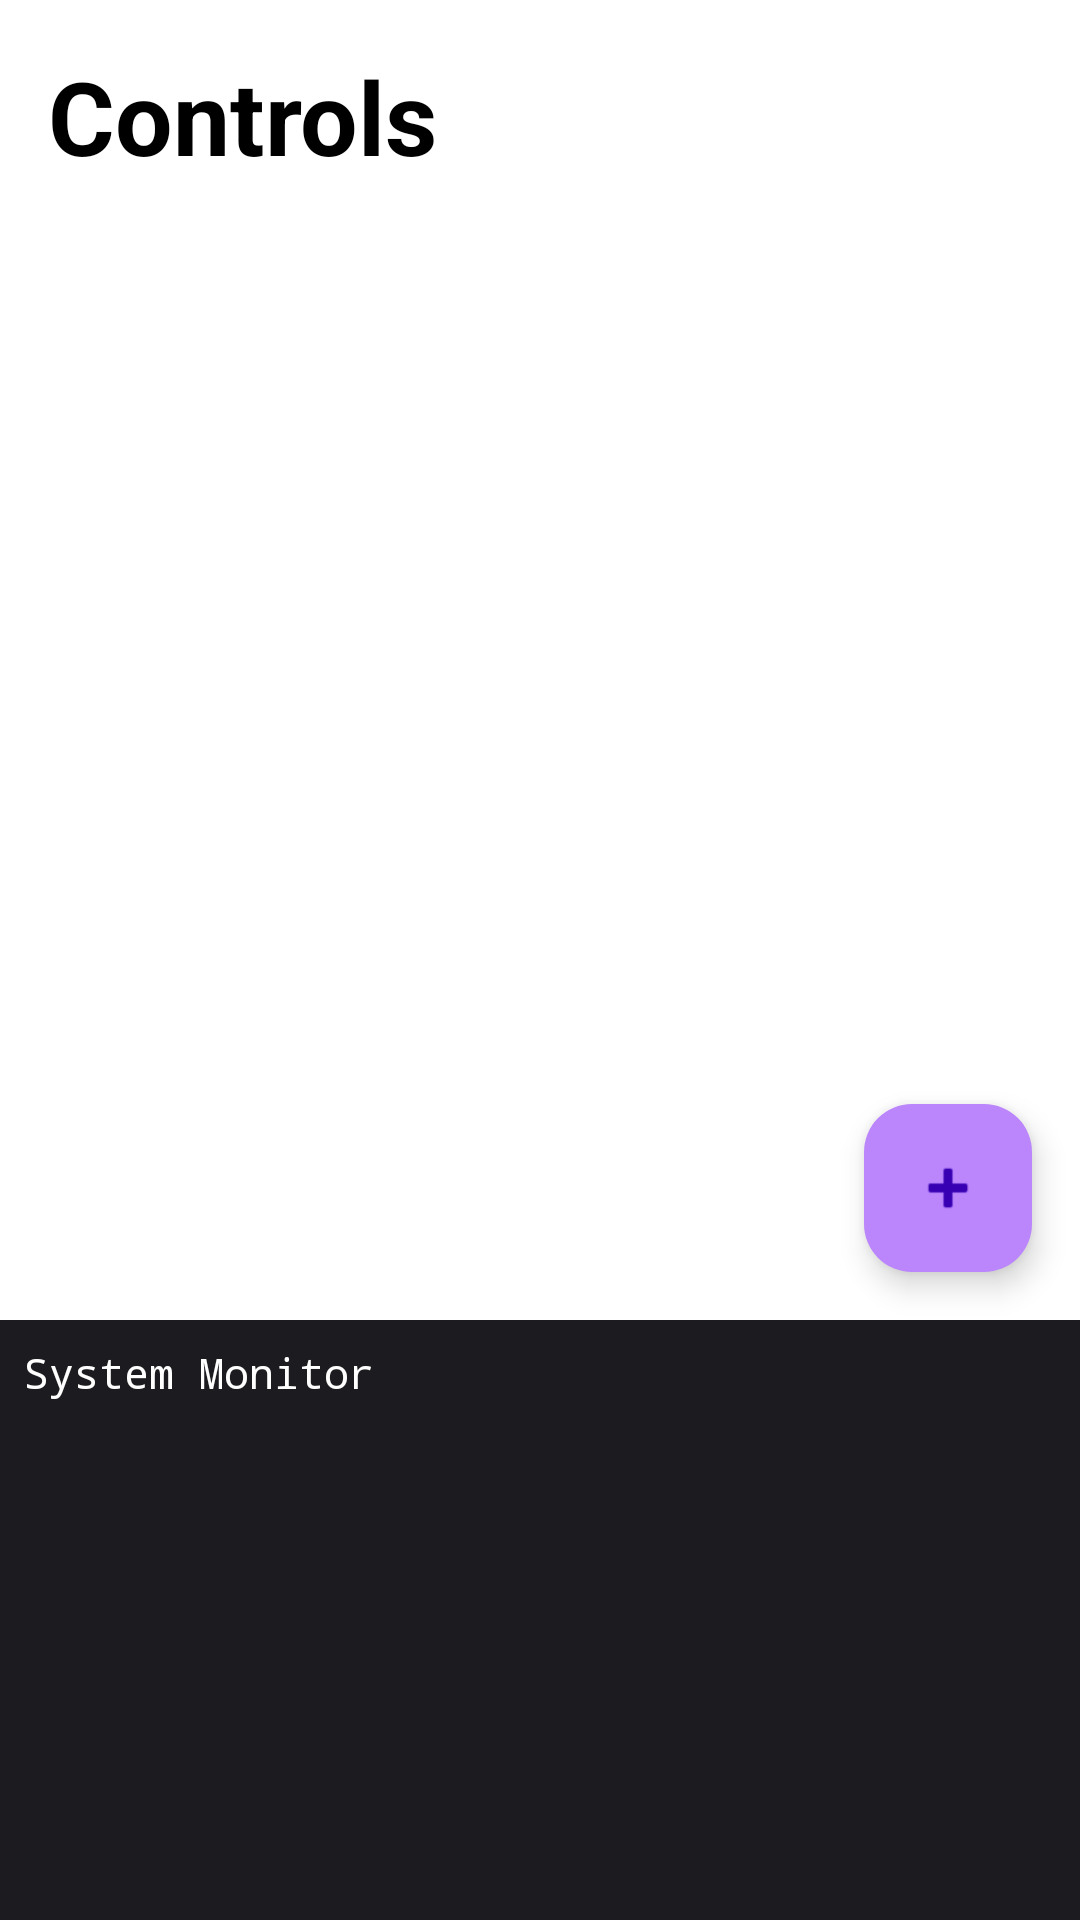

Here is an Android app screen rendered from its layout file. Give the layout XML and the strings, colors and styles it references.
<!-- AndroidManifest.xml: application theme Theme.EasyESP -->
<!-- res/layout/fragment_sandbox.xml -->
<?xml version="1.0" encoding="utf-8"?>
<androidx.constraintlayout.widget.ConstraintLayout xmlns:android="http://schemas.android.com/apk/res/android"
    xmlns:app="http://schemas.android.com/apk/res-auto"
    xmlns:tools="http://schemas.android.com/tools"
    android:layout_width="match_parent"
    android:layout_height="match_parent"
    tools:context=".SandboxFragment">

    <TextView
        android:id="@+id/controls_title_textView"
        android:layout_width="wrap_content"
        android:layout_height="wrap_content"
        android:layout_marginStart="16dp"
        android:layout_marginTop="16dp"
        android:text="Controls"
        android:textColor="?attr/colorOnSurface"
        android:textSize="34sp"
        android:textStyle="bold"
        app:layout_constraintStart_toStartOf="parent"
        app:layout_constraintTop_toTopOf="parent" />

    <androidx.recyclerview.widget.RecyclerView
        android:id="@+id/recycler_view_controls"
        android:layout_width="0dp"
        android:layout_height="0dp"
        android:layout_marginTop="8dp"
        app:layout_constraintBottom_toTopOf="@+id/monitor_scrollview"
        app:layout_constraintEnd_toEndOf="parent"
        app:layout_constraintStart_toStartOf="parent"
        app:layout_constraintTop_toBottomOf="@+id/controls_title_textView"
        app:layout_constraintVertical_weight="1" />

    <ScrollView
        android:id="@+id/monitor_scrollview"
        android:layout_width="0dp"
        android:layout_height="200dp"
        android:background="#1C1B1F"
        app:layout_constraintBottom_toBottomOf="parent"
        app:layout_constraintEnd_toEndOf="parent"
        app:layout_constraintStart_toStartOf="parent">

        <LinearLayout
            android:layout_width="match_parent"
            android:layout_height="wrap_content"
            android:orientation="vertical"
            android:padding="8dp">

            <TextView
                android:id="@+id/monitor_textView"
                android:layout_width="match_parent"
                android:layout_height="wrap_content"
                android:text="System Monitor"
                android:textColor="@color/white"
                android:textSize="14sp"
                android:fontFamily="monospace" />
        </LinearLayout>
    </ScrollView>

    <com.google.android.material.floatingactionbutton.FloatingActionButton
        android:id="@+id/button_add_control"
        android:layout_width="wrap_content"
        android:layout_height="wrap_content"
        android:layout_margin="16dp"
        android:contentDescription="Add Control"
        app:layout_constraintBottom_toTopOf="@+id/monitor_scrollview"
        app:layout_constraintEnd_toEndOf="parent"
        app:srcCompat="@android:drawable/ic_input_add" />

</androidx.constraintlayout.widget.ConstraintLayout>
<!-- resources referenced by this layout -->
<resources>
  <color name="white">#FFFFFFFF</color>
  <style name="Theme.EasyESP" parent="Theme.Material3.DayNight.NoActionBar">
          
          <item name="colorPrimary">@color/purple_500</item>
          <item name="colorOnPrimary">@color/white</item>
          <item name="colorPrimaryContainer">@color/purple_200</item>
          <item name="colorOnPrimaryContainer">@color/purple_700</item>
  
          
          <item name="colorSecondary">@color/teal_200</item>
          <item name="colorOnSecondary">@color/black</item>
          <item name="colorSecondaryContainer">@color/teal_700</item>
          <item name="colorOnSecondaryContainer">@color/white</item>
  
          
          <item name="android:windowBackground">?attr/colorSurface</item>
          <item name="colorSurface">@color/white</item>
          <item name="colorOnSurface">@color/black</item>
          <item name="colorSurfaceVariant">#F2F0F4</item>
          <item name="colorOnSurfaceVariant">#49454F</item>
  
          
          <item name="android:statusBarColor">@color/purple_700</item>
  
          
          <item name="textInputStyle">@style/Widget.Material3.TextInputLayout.OutlinedBox</item>
  
          
          <item name="navigationViewStyle">@style/Widget.EasyESP.NavigationView</item>
      </style>
  <color name="purple_500">#FF6200EE</color>
  <color name="purple_200">#FFBB86FC</color>
  <color name="purple_700">#FF3700B3</color>
  <color name="teal_200">#FF03DAC5</color>
  <color name="black">#FF000000</color>
  <color name="teal_700">#FF018786</color>
  <style name="Widget.EasyESP.NavigationView" parent="Widget.Material3.NavigationView">
          <item name="itemTextColor">@color/white</item>
          <item name="itemIconTint">@color/white</item>
          <item name="itemTextAppearance">@style/TextAppearance.EasyESP.NavMenu</item>
      </style>
  <style name="TextAppearance.EasyESP.NavMenu" parent="TextAppearance.Material3.LabelLarge">
          <item name="android:textStyle">bold</item>
          <item name="android:textColor">@color/white</item>
      </style>
</resources>
